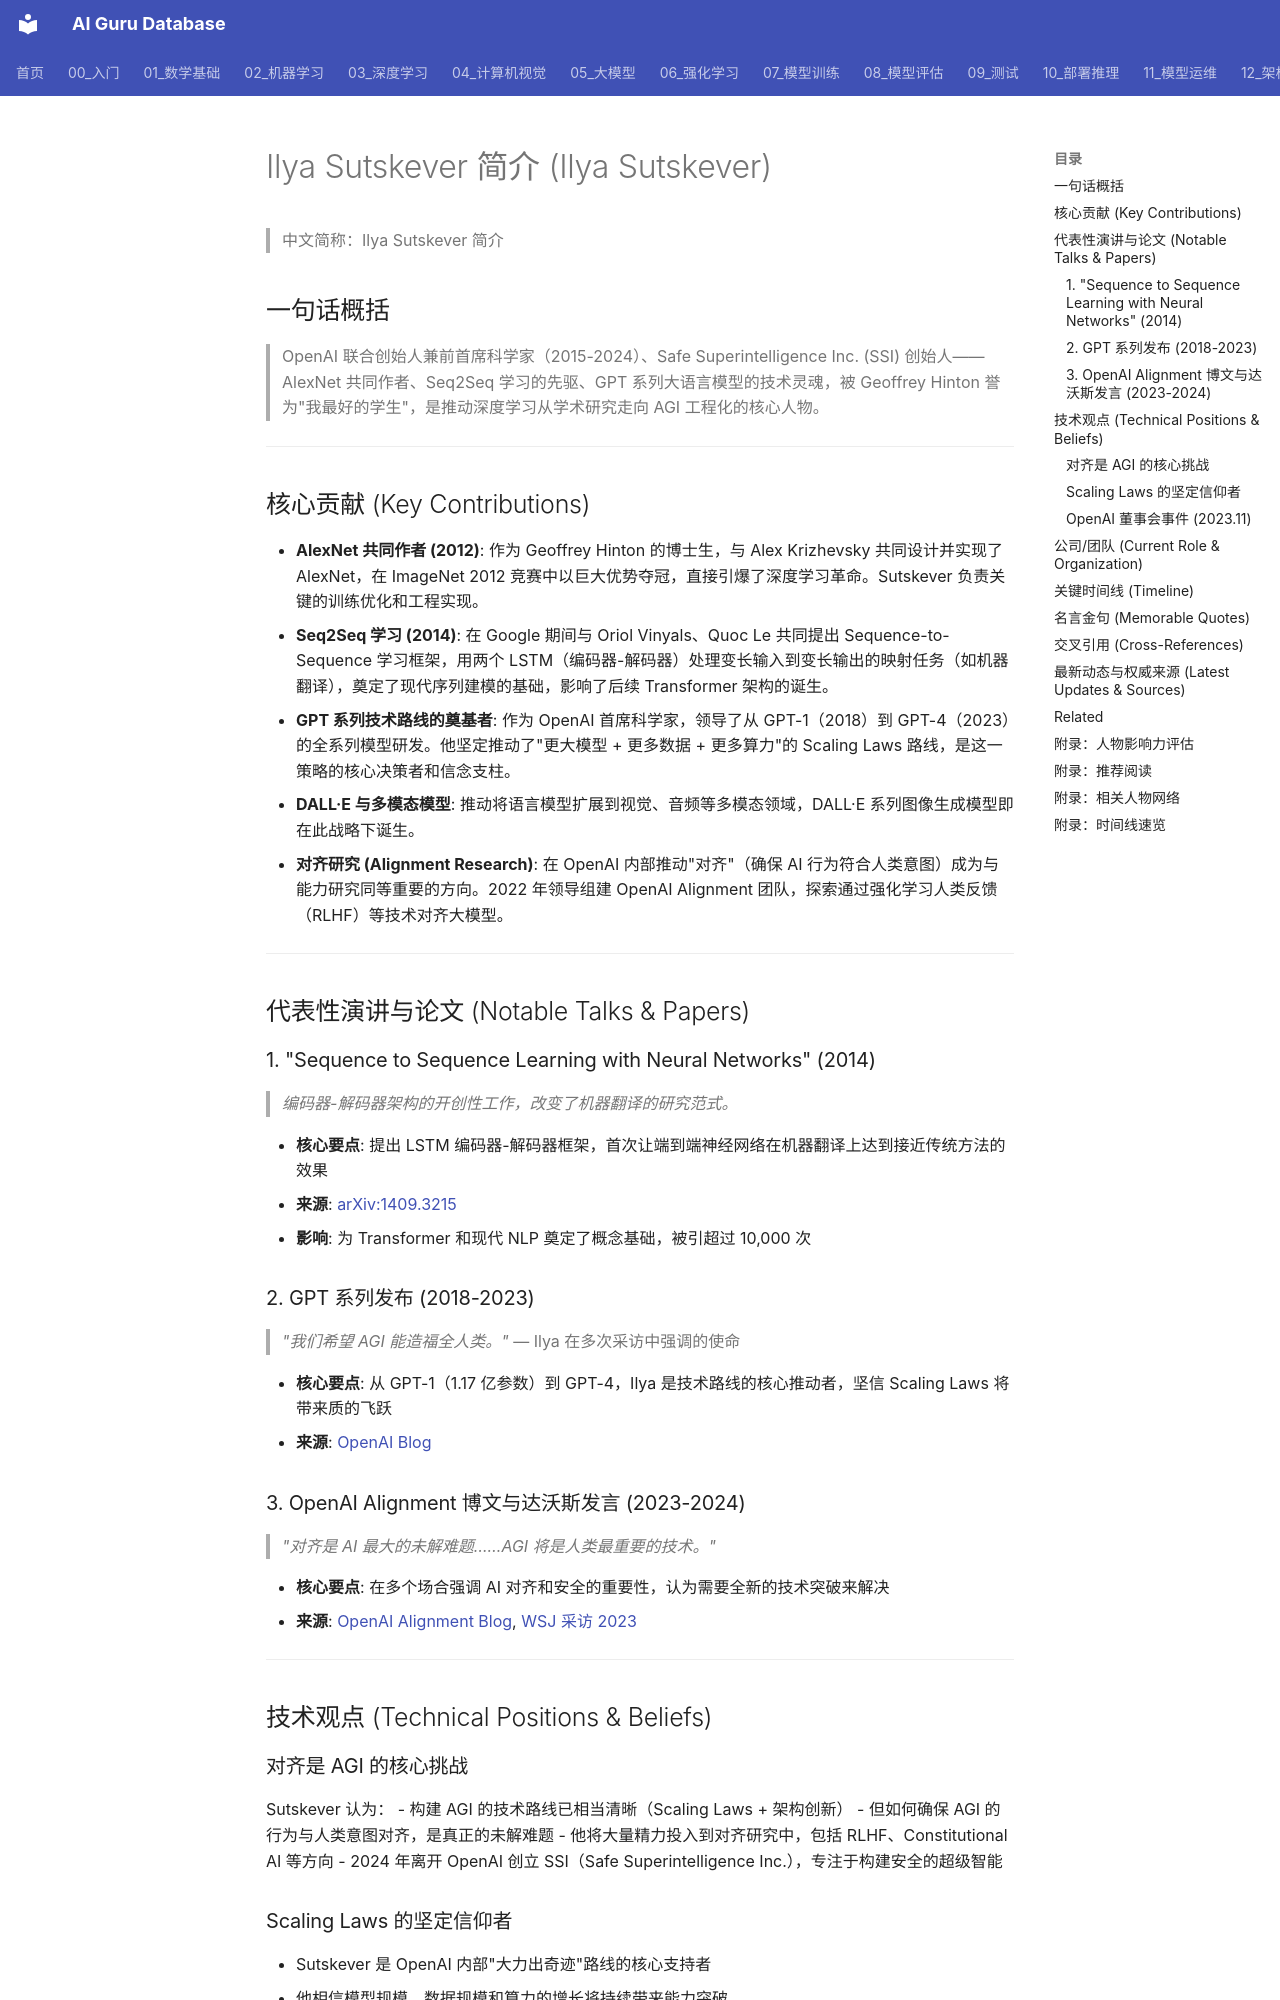

repository: ai-guru-global/ai-guru-database · page: 19_业界观点/11_Ilya_Sutskever_苏茨克维/01_关于/index.html · generator: mkdocs

---
title: Ilya Sutskever 简介 (Ilya Sutskever)
category: 19-talks-ilya-sutskever
tags: ["talks", "speeches", "insights", "leaders", "OpenAI", "GPT", "AlexNet", "Seq2Seq", "AI-safety", "alignment"]
summary: "**一句话概括**: OpenAI 联合创始人兼前首席科学家、Safe Superintelligence Inc. (SSI) 创始人——AlexNet 共同作者、Seq2Seq 开拓者、GPT 系列技术路线的灵魂人物，被视为连接深度学习学术突破与大规模工程化落地的关键人物。"
created: 2026-05-31
updated: 2026-07-11
tier: supporting
aliases:
  - About
sources: []

name_zh: "Ilya Sutskever 简介"
---
# Ilya Sutskever 简介 (Ilya Sutskever)

> 中文简称：Ilya Sutskever 简介

## 一句话概括

> OpenAI 联合创始人兼前首席科学家（2015-2024）、Safe Superintelligence Inc. (SSI) 创始人——AlexNet 共同作者、Seq2Seq 学习的先驱、GPT 系列大语言模型的技术灵魂，被 Geoffrey Hinton 誉为"我最好的学生"，是推动深度学习从学术研究走向 AGI 工程化的核心人物。

---

## 核心贡献 (Key Contributions)

- **AlexNet 共同作者 (2012)**: 作为 Geoffrey Hinton 的博士生，与 Alex Krizhevsky 共同设计并实现了 AlexNet，在 ImageNet 2012 竞赛中以巨大优势夺冠，直接引爆了深度学习革命。Sutskever 负责关键的训练优化和工程实现。
- **Seq2Seq 学习 (2014)**: 在 Google 期间与 Oriol Vinyals、Quoc Le 共同提出 Sequence-to-Sequence 学习框架，用两个 LSTM（编码器-解码器）处理变长输入到变长输出的映射任务（如机器翻译），奠定了现代序列建模的基础，影响了后续 Transformer 架构的诞生。
- **GPT 系列技术路线的奠基者**: 作为 OpenAI 首席科学家，领导了从 GPT-1（2018）到 GPT-4（2023）的全系列模型研发。他坚定推动了"更大模型 + 更多数据 + 更多算力"的 Scaling Laws 路线，是这一策略的核心决策者和信念支柱。
- **DALL·E 与多模态模型**: 推动将语言模型扩展到视觉、音频等多模态领域，DALL·E 系列图像生成模型即在此战略下诞生。
- **对齐研究 (Alignment Research)**: 在 OpenAI 内部推动"对齐"（确保 AI 行为符合人类意图）成为与能力研究同等重要的方向。2022 年领导组建 OpenAI Alignment 团队，探索通过强化学习人类反馈（RLHF）等技术对齐大模型。

---

## 代表性演讲与论文 (Notable Talks & Papers)

### 1. "Sequence to Sequence Learning with Neural Networks" (2014)

> *编码器-解码器架构的开创性工作，改变了机器翻译的研究范式。*

- **核心要点**: 提出 LSTM 编码器-解码器框架，首次让端到端神经网络在机器翻译上达到接近传统方法的效果
- **来源**: [arXiv:1409.3215](https://arxiv.org/abs/1409.3215)
- **影响**: 为 Transformer 和现代 NLP 奠定了概念基础，被引超过 10,000 次

### 2. GPT 系列发布 (2018-2023)

> *"我们希望 AGI 能造福全人类。"* — Ilya 在多次采访中强调的使命

- **核心要点**: 从 GPT-1（1.17 亿参数）到 GPT-4，Ilya 是技术路线的核心推动者，坚信 Scaling Laws 将带来质的飞跃
- **来源**: [OpenAI Blog](https://openai.com/research)
